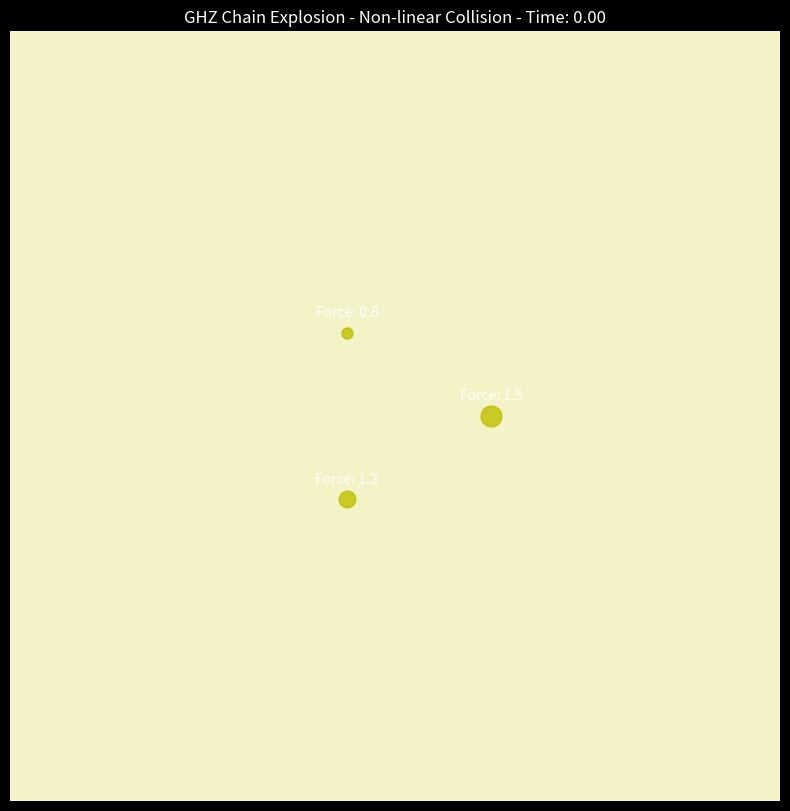
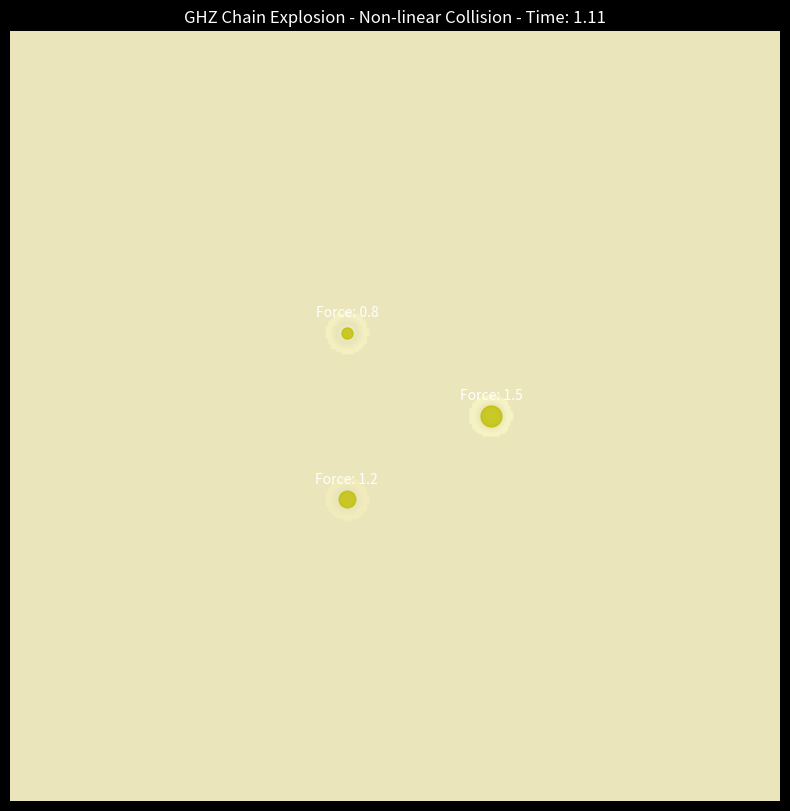
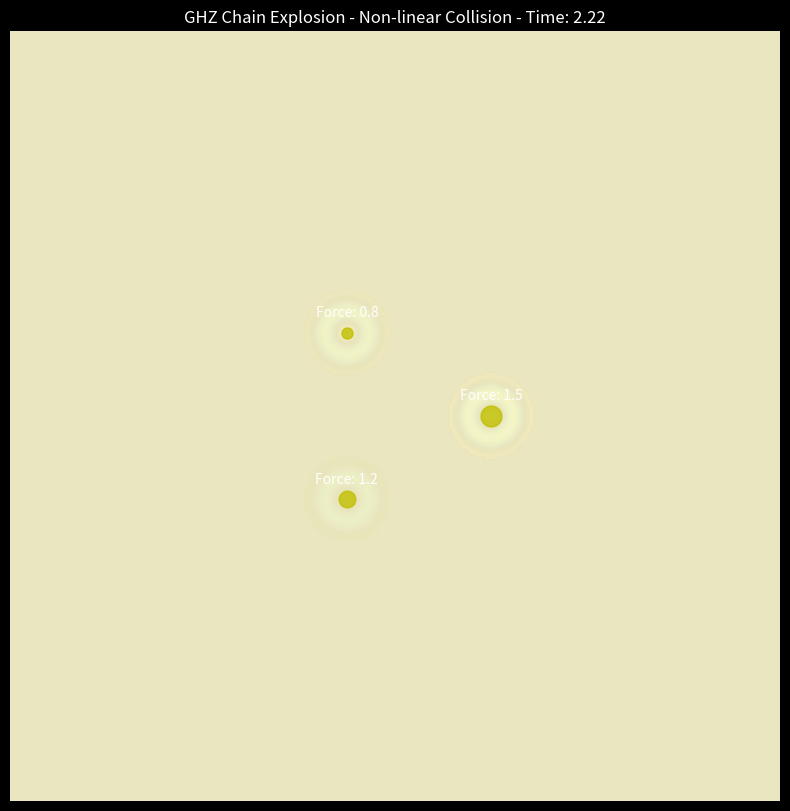
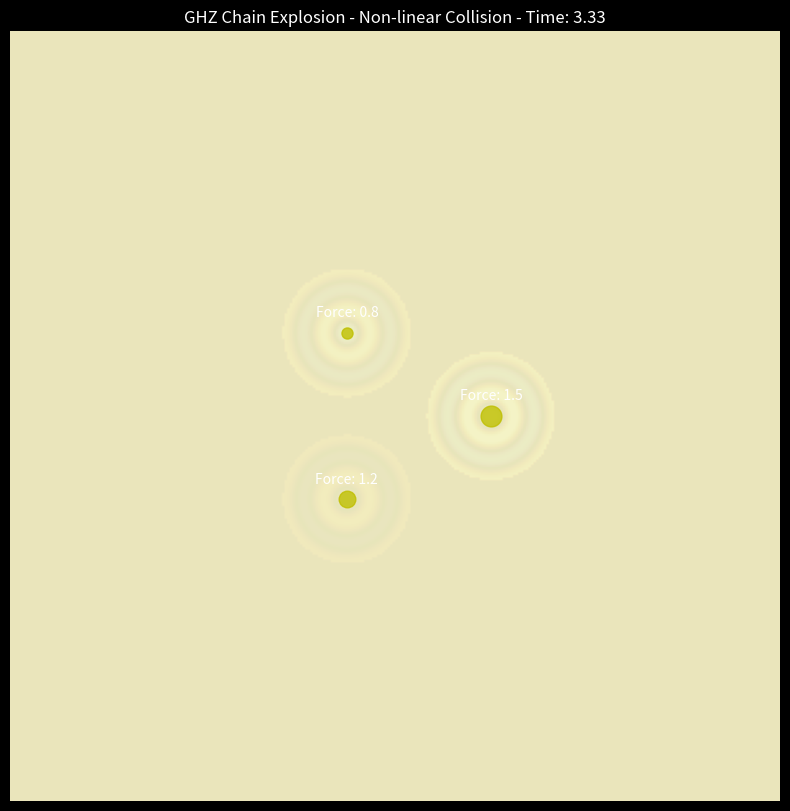
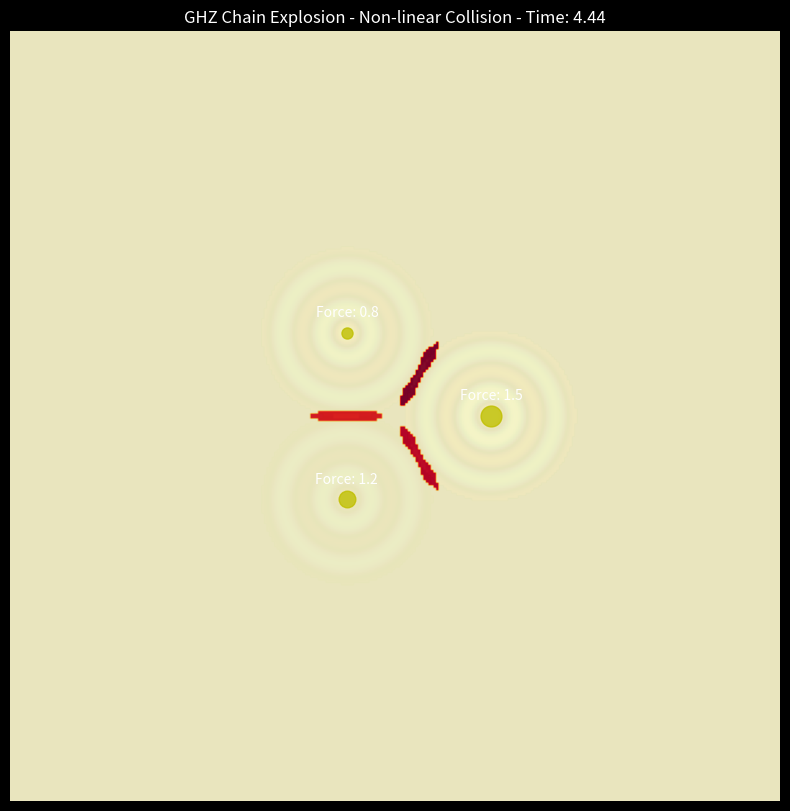
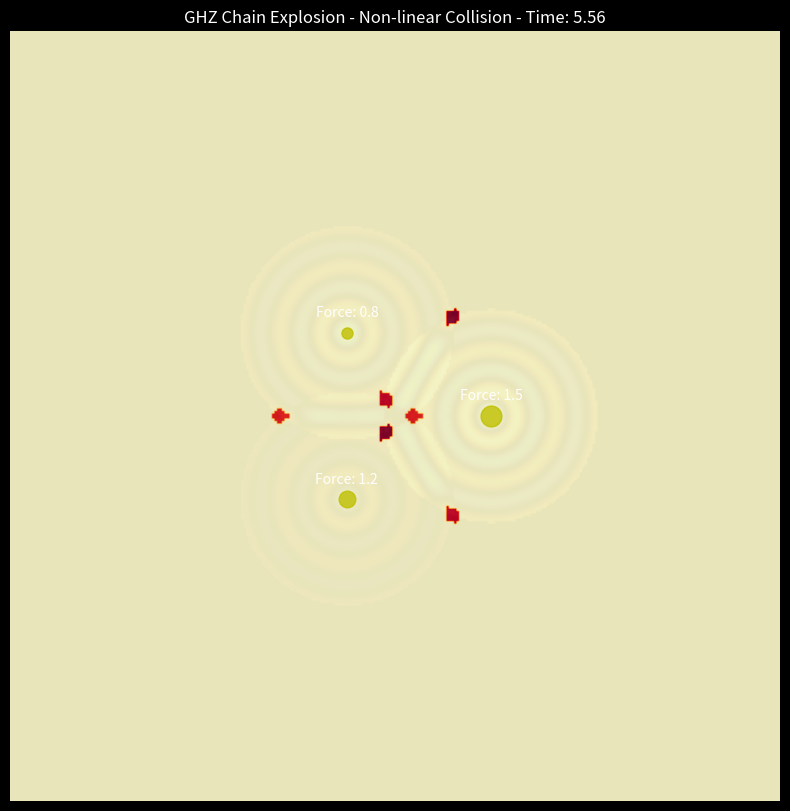
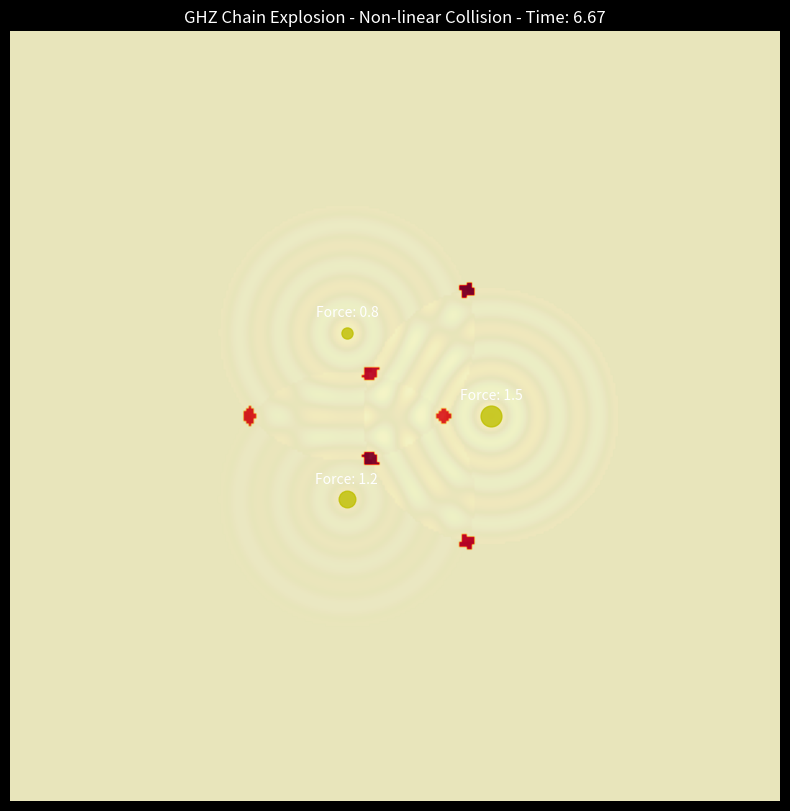
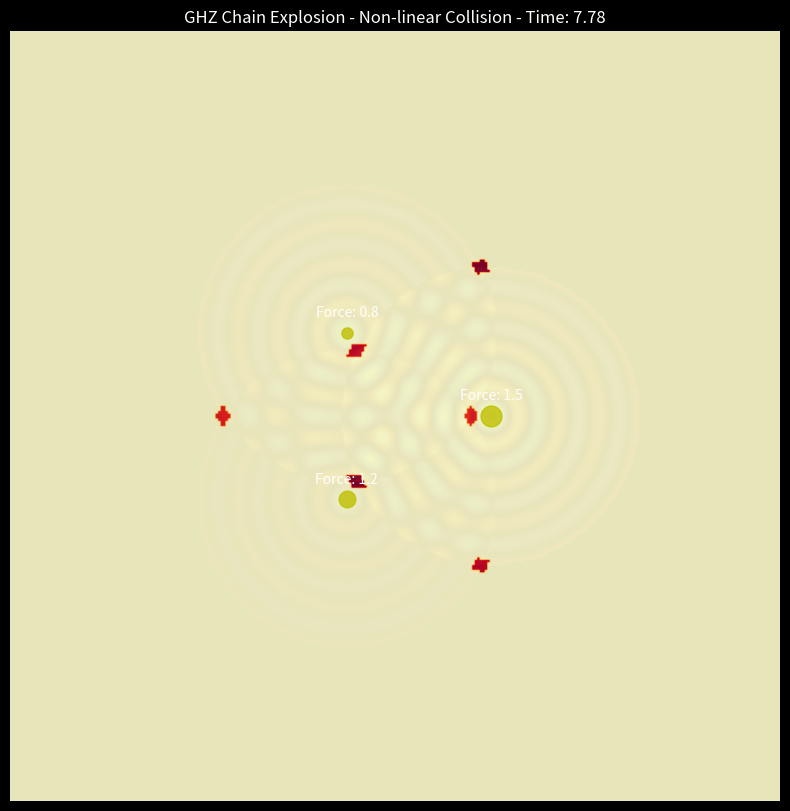
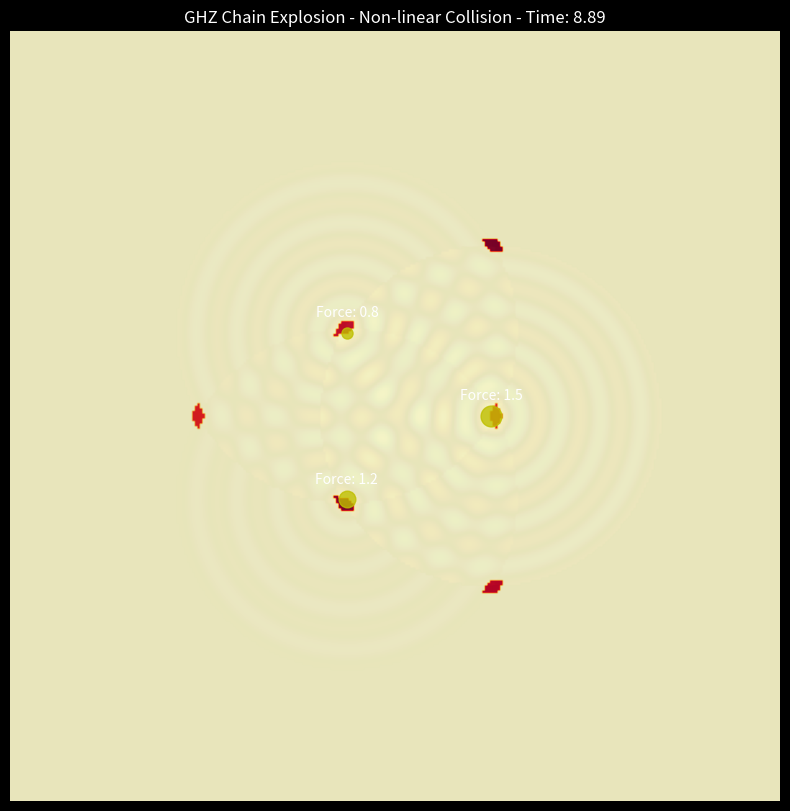
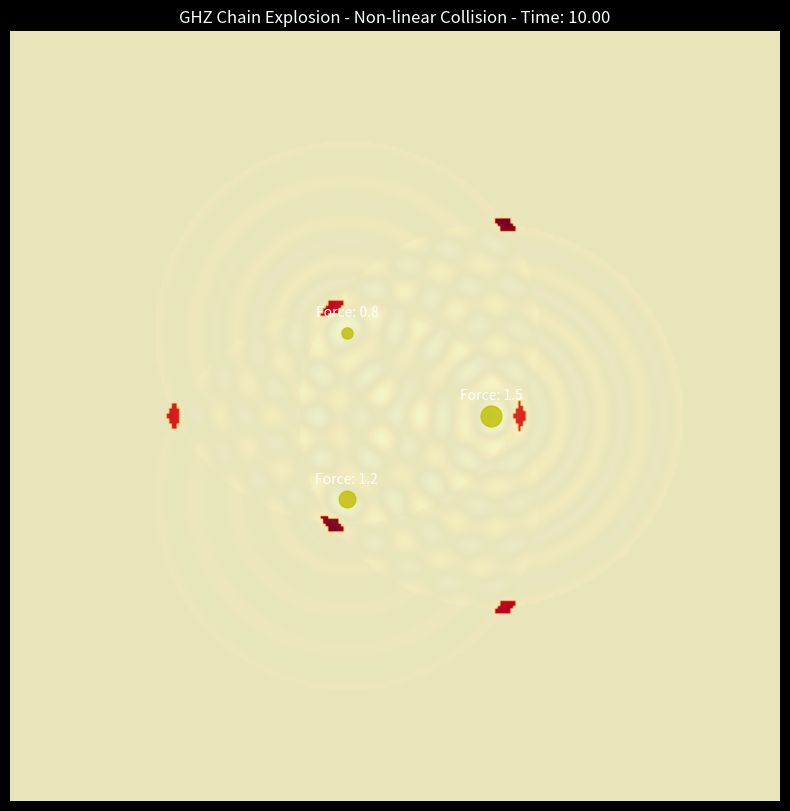

Recreate these plots in Python, in order.
#!/usr/bin/env python3
"""
GHZ Chain Explosion Visualizer — v5
------------------------------------
NON-LINEAR MODEL: Simulates wave-front collisions as explosive secondary emitters.
Features:
- Asymmetric source energy (unequal 'force' levels).
- Collision-triggered secondary ripples (The Chain Explosion).
- Momentum-based intensity (strong waves 'pushing' the pattern).
"""

import numpy as np
import matplotlib.pyplot as plt
from pathlib import Path

def generate_chain_explosion_frames():
    res = 300
    limit = 12.0
    x = np.linspace(-limit, limit, res)
    y = np.linspace(-limit, limit, res)
    X, Y = np.meshgrid(x, y)
    
    # 3 Sources with ASYMMETRIC ENERGY (The user's 'force' levels)
    rng = np.random.default_rng(77)
    d_src = 3.0
    sources = [
        {"pos": (d_src * np.cos(0),           d_src * np.sin(0)),         "force": 1.5},
        {"pos": (d_src * np.cos(2*np.pi/3),   d_src * np.sin(2*np.pi/3)), "force": 0.8},
        {"pos": (d_src * np.cos(4*np.pi/3),   d_src * np.sin(4*np.pi/3)), "force": 1.2}
    ]
    
    out_dir = Path("visualizations/ghz_chain_explosion_v5")
    out_dir.mkdir(parents=True, exist_ok=True)
    
    k = 5.0
    omega = 3.0
    v = omega / k
    
    print(f"Generating Chain Explosion frames in {out_dir}...")
    
    times = np.linspace(0, 10, 10)
    
    # We will track "Explosion Points" where wavefronts meet
    for i, t in enumerate(times):
        Z_main = np.zeros_like(X)
        Z_explosions = np.zeros_like(X)
        
        # 1. Main Ripples with Asymmetric Force
        wavefront_radii = []
        for s in sources:
            dist = np.sqrt((X - s["pos"][0])**2 + (Y - s["pos"][1])**2)
            mask = dist <= (v * t)
            amplitude = s["force"] / np.sqrt(dist + 0.5)
            Z_main += mask * amplitude * np.cos(k * dist - omega * t)
            wavefront_radii.append(v * t)

        # 2. Collision Detection (Simple proximity of wavefronts)
        # If two wavefronts from different sources are close, they "explode"
        for idx1 in range(len(sources)):
            for idx2 in range(idx1 + 1, len(sources)):
                s1, s2 = sources[idx1], sources[idx2]
                d1 = np.sqrt((X - s1["pos"][0])**2 + (Y - s1["pos"][1])**2)
                d2 = np.sqrt((X - s2["pos"][0])**2 + (Y - s2["pos"][1])**2)
                
                # Where wavefronts meet
                collision_mask = (np.abs(d1 - wavefront_radii[idx1]) < 0.2) & \
                                 (np.abs(d2 - wavefront_radii[idx2]) < 0.2)
                
                if np.any(collision_mask):
                    # Explosive secondary energy (Bright spots)
                    Z_explosions[collision_mask] += (s1["force"] + s2["force"])
        
        # Plotting
        plt.figure(figsize=(10, 10), facecolor='black')
        # Background interference field
        plt.imshow(Z_main, extent=[-limit, limit, -limit, limit], cmap='twilight', alpha=0.7)
        
        # Overlay the "Explosions" (Secondary emitters)
        plt.imshow(Z_explosions, extent=[-limit, limit, -limit, limit], cmap='YlOrRd', alpha=0.9)
        
        # Visualizing the "Force" as arrows or markers
        for s in sources:
            plt.plot(s["pos"][0], s["pos"][1], 'yo', markersize=s["force"]*10, alpha=0.8)
            plt.text(s["pos"][0], s["pos"][1]+0.5, f"Force: {s['force']}", color='white', ha='center')

        plt.title(f"GHZ Chain Explosion - Non-linear Collision - Time: {t:.2f}", color='white')
        plt.axis('off')
        
        frame_path = out_dir / f"explosion_frame_{i:02d}.png"
        plt.savefig(frame_path, dpi=120, bbox_inches='tight', facecolor='black')
        plt.close()
        print(f"  Explosion Frame {i} saved.")

if __name__ == "__main__":
    generate_chain_explosion_frames()
